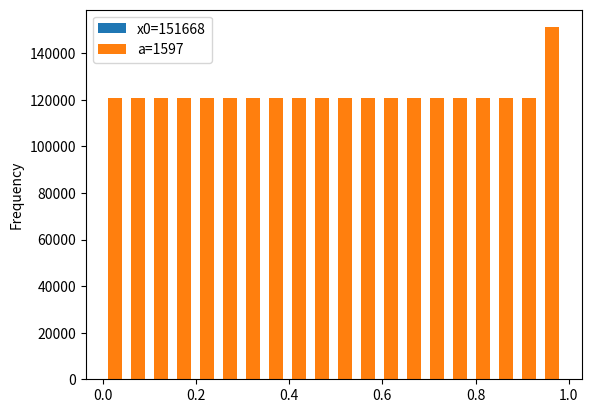
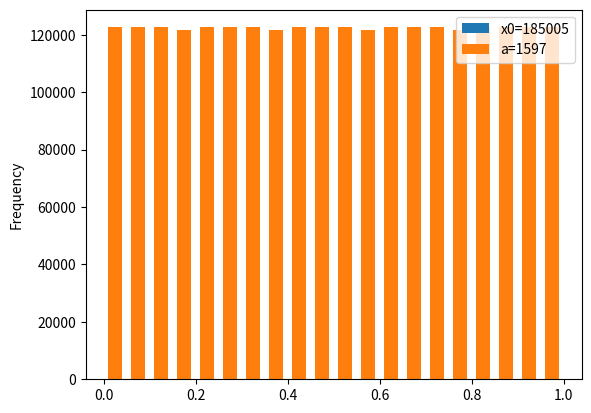
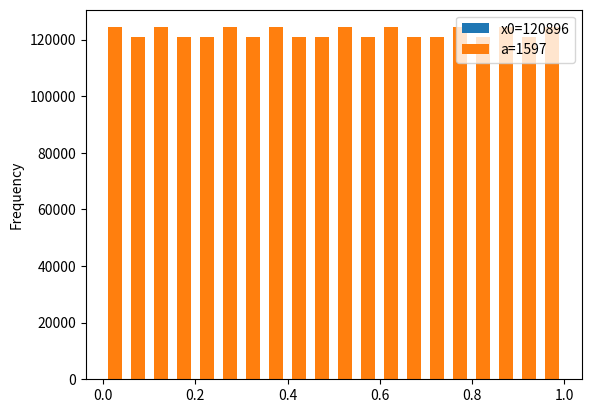
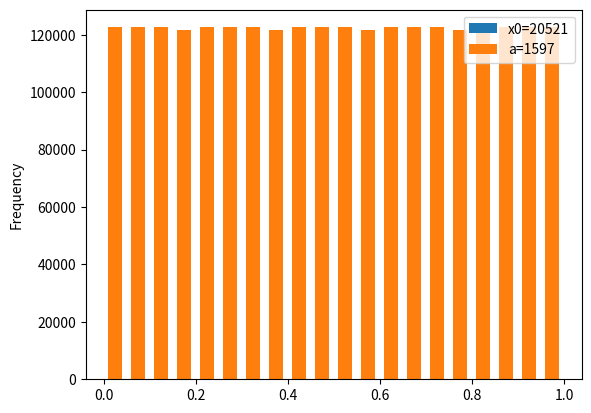
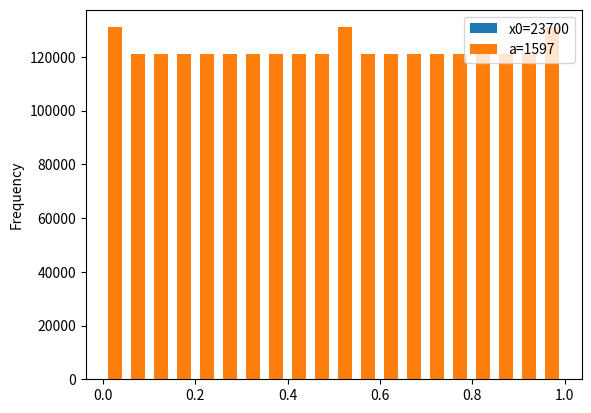
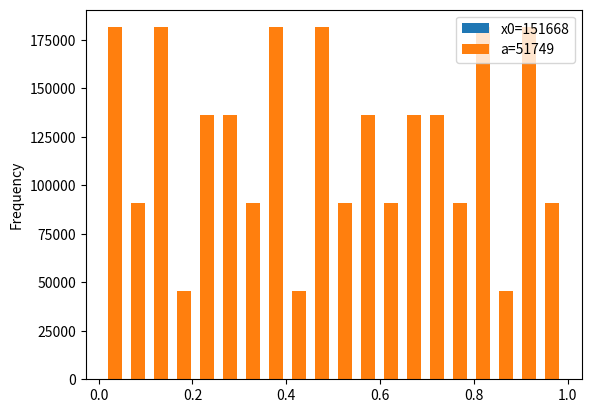
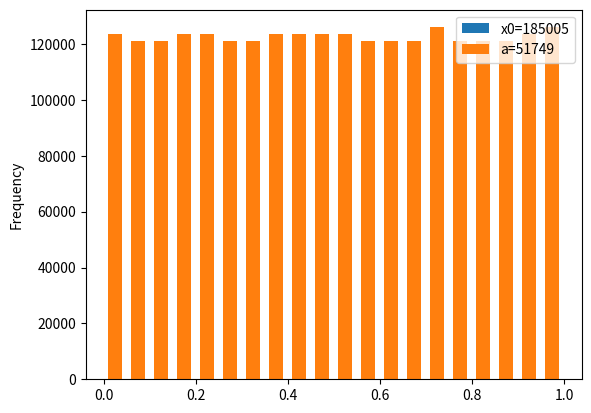
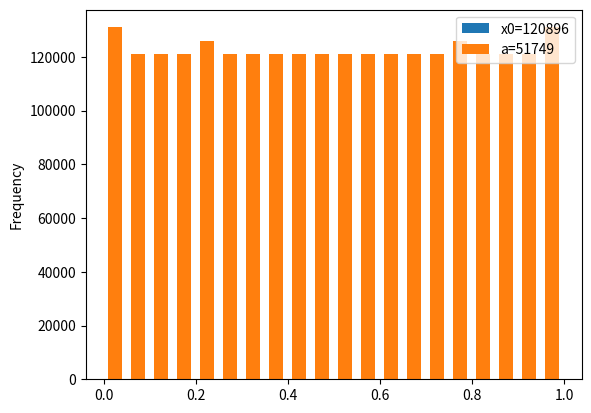
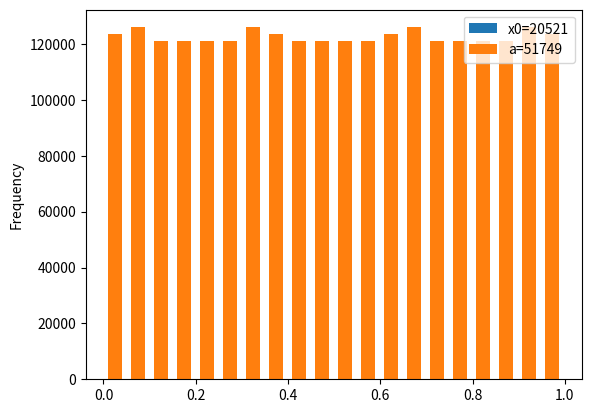
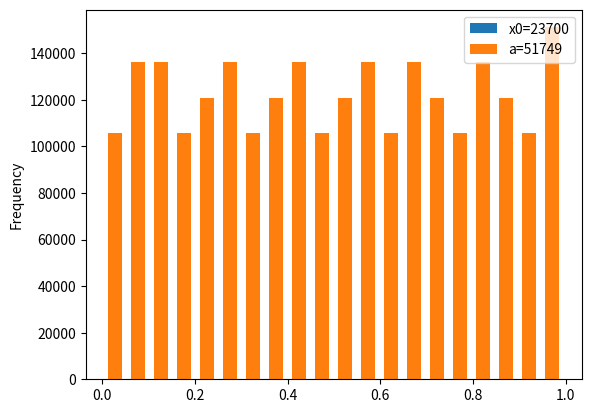

Python code for these plots, in order:
import csv
import pandas as pd
import matplotlib.pyplot as plt

def plot_graph_frequencies(a,m):
    freq=['-1']
    it=0
    while it<100:
        freq.append(str(it/100)+'-'+str((it+5)/100))
        it+=5
        
    values_x0=[151668,185005,120896,20521,23700]
    bar_graph=[]
    for i in values_x0:
        new_bar_graph=[]
        length=len(freq)-1
        map_freq=[0]*(length)
        x=(a*i)%m
        ui=x/m
        for j in range(10*m):
            cur_val=0;
            if (100*ui)%5==0:
            	cur_val=(100*ui)/5
            else :
            	cur_val= (100*ui)/5-1;
            map_freq[int(cur_val)]=map_freq[int(cur_val)]+1
            new_bar_graph.append(ui)
            x=(a*x)%m
            ui=x/m
            
        data_frame = pd.DataFrame({
        'x0='+str(i): new_bar_graph,
        'a='+str(a): new_bar_graph
        })
        bar_graph = data_frame.plot.hist(bins=20,rwidth=0.6)

plot_graph_frequencies(1597,244944)
plot_graph_frequencies(51749,244944)

